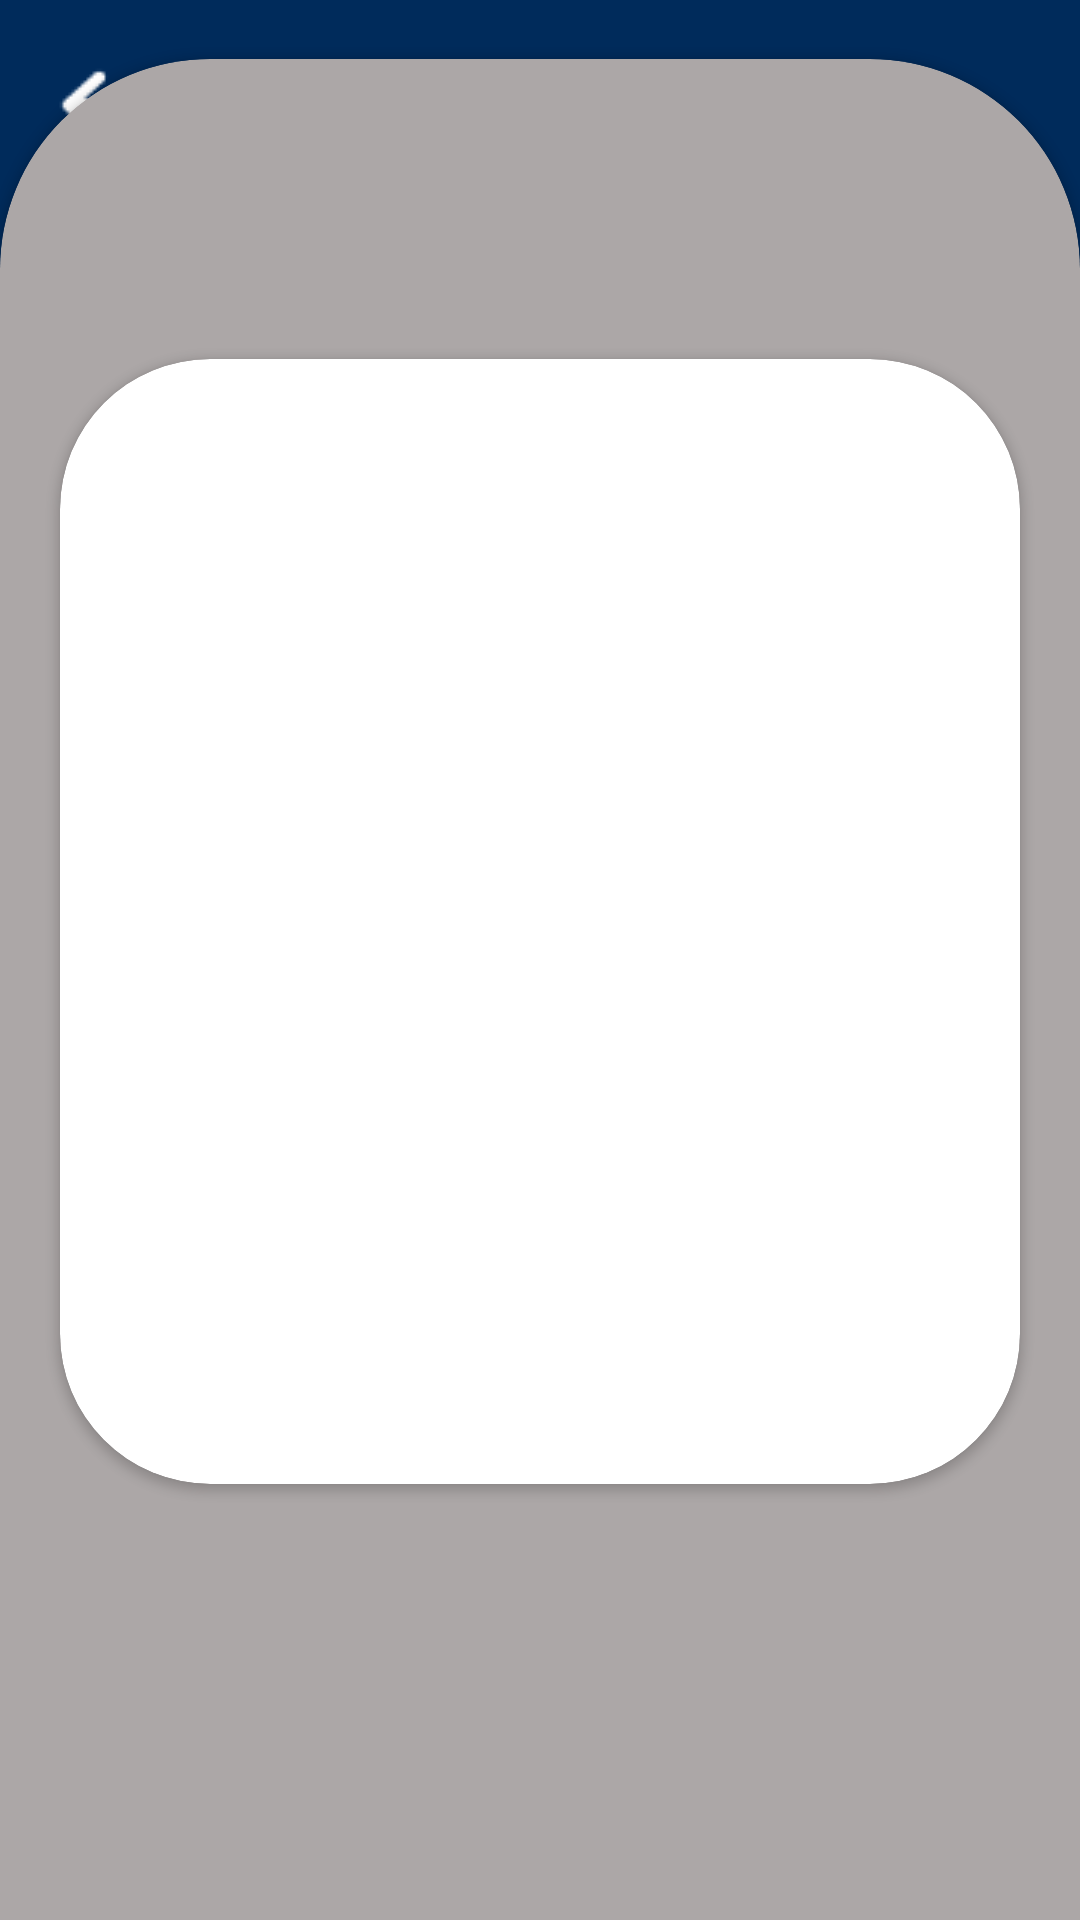

Here is an Android app screen rendered from its layout file. Give the layout XML and the strings, colors and styles it references.
<!-- AndroidManifest.xml: application theme Theme.RideBuddy23 -->
<!-- res/layout/journey_register03.xml -->
<?xml version="1.0" encoding="utf-8"?>
<androidx.constraintlayout.widget.ConstraintLayout xmlns:android="http://schemas.android.com/apk/res/android"
    xmlns:app="http://schemas.android.com/apk/res-auto"
    xmlns:tools="http://schemas.android.com/tools"
    android:layout_width="match_parent"
    android:layout_height="match_parent"
    android:background="#002B5B"
    tools:context=".JourneyRegister">

    <ImageView
        android:layout_width="40dp"
        android:layout_height="40dp"
        android:layout_margin="15dp"
        android:onClick="goBackBtn"
        android:scaleType="centerCrop"
        app:layout_constraintStart_toStartOf="parent"
        app:layout_constraintTop_toTopOf="parent"
        app:srcCompat="@drawable/back_icon" />

    <TextView
        android:layout_width="match_parent"
        android:layout_height="wrap_content"
        android:layout_marginBottom="30dp"
        android:text="CREATE NEW JOURNEY"
        android:textAlignment="center"
        android:textColor="@color/white"
        android:textSize="27dp"
        android:textStyle="bold"
        app:layout_constraintBottom_toTopOf="@+id/cardView3"
        app:layout_constraintEnd_toEndOf="parent"
        app:layout_constraintStart_toStartOf="parent" />

    <androidx.cardview.widget.CardView
        android:id="@+id/cardView3"
        android:layout_width="match_parent"
        android:layout_height="700dp"
        android:layout_marginBottom="-80dp"
        android:backgroundTint="#ACA7A7"
        app:cardCornerRadius="70dp"
        app:layout_constraintBottom_toBottomOf="parent">

        <androidx.cardview.widget.CardView
            android:layout_width="match_parent"
            android:layout_height="375dp"
            android:layout_marginHorizontal="20dp"
            android:layout_marginTop="100dp"
            app:cardCornerRadius="50dp"
            >
            <LinearLayout
                android:layout_width="match_parent"
                android:layout_height="match_parent"
                android:orientation="vertical"
                android:layout_margin="30dp"
                />


        </androidx.cardview.widget.CardView>


    </androidx.cardview.widget.CardView>

</androidx.constraintlayout.widget.ConstraintLayout>
<!-- resources referenced by this layout -->
<resources>
  <color name="white">#FFFFFFFF</color>
  <!-- drawable back_icon: png bitmap (drawable, 658 bytes) -->
  <style name="Theme.RideBuddy23" parent="Base.Theme.RideBuddy23" />
  <style name="Base.Theme.RideBuddy23" parent="Theme.AppCompat.DayNight.NoActionBar">
          
          
      </style>
</resources>
